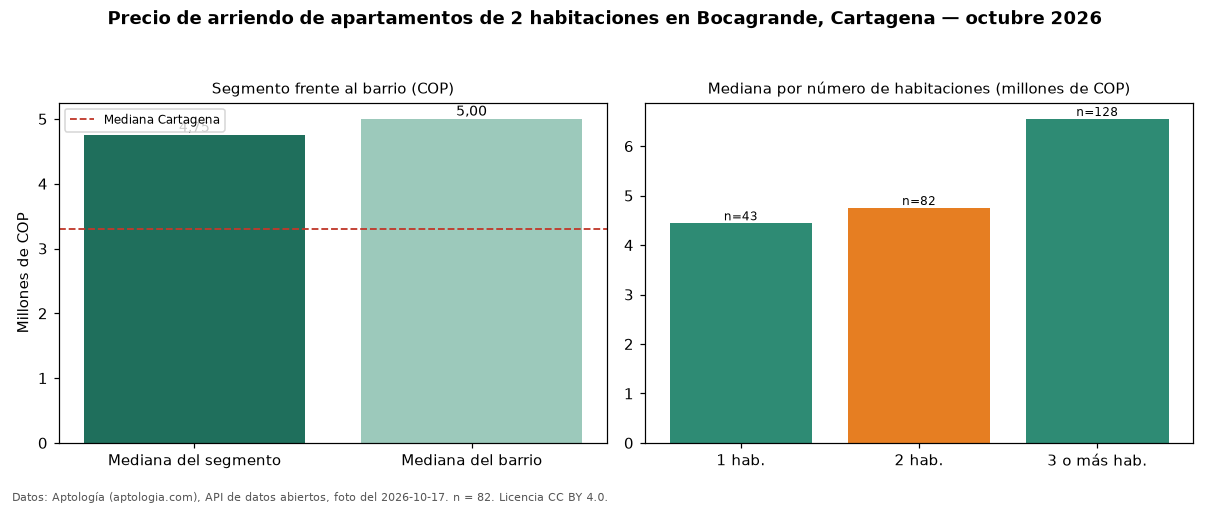

Values plotted in this chart, from the file beside it:
seccion, metrica, valor_cop, n
precio, mediana, 4750000, 82
habitaciones, 1, 4440000, 43
habitaciones, 2, 4750000, 82
habitaciones, 3+, 6550000, 128
barrio, mediana_barrio_todos_los_tamanos, 5000000, 254
ciudad, mediana_ciudad, 3300000, 
fuente, fecha_foto, 2026-10-17, 
fuente, atribucion, https://www.aptologia.com/arriendo/carta…, 
